pico-8 play session: hold → + tap 🅾

[t = 8 s] hold → ~8s, tap 🅾 ~14×
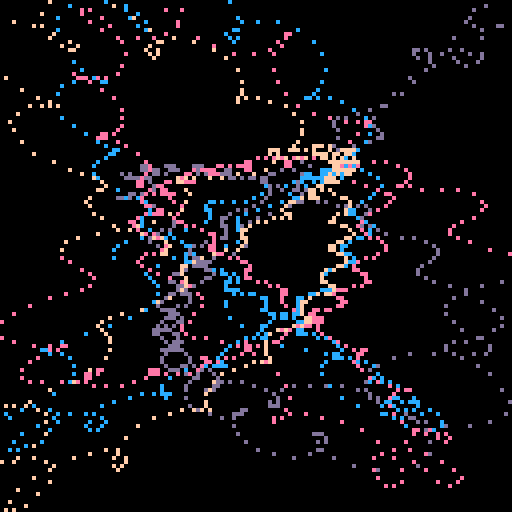

pico-8 cartridge
version 16
__lua__

// https://twitter.com/lexaloffle/status/1052936770776514560

t=0 
r=64 
c=cos
::♥::
cls()
for i=0,300,0.15 do 
  x,y=c(i/30+t)+c(i/2+t*2)/9,sin(i/40)
  z=c(i/27+t)/1+2+sin(i/2+t*2)/9 
  pset(r+r*x/z,r+r*y/z,i/80+12)
end 
flip()
t += 1/200 
goto ♥
